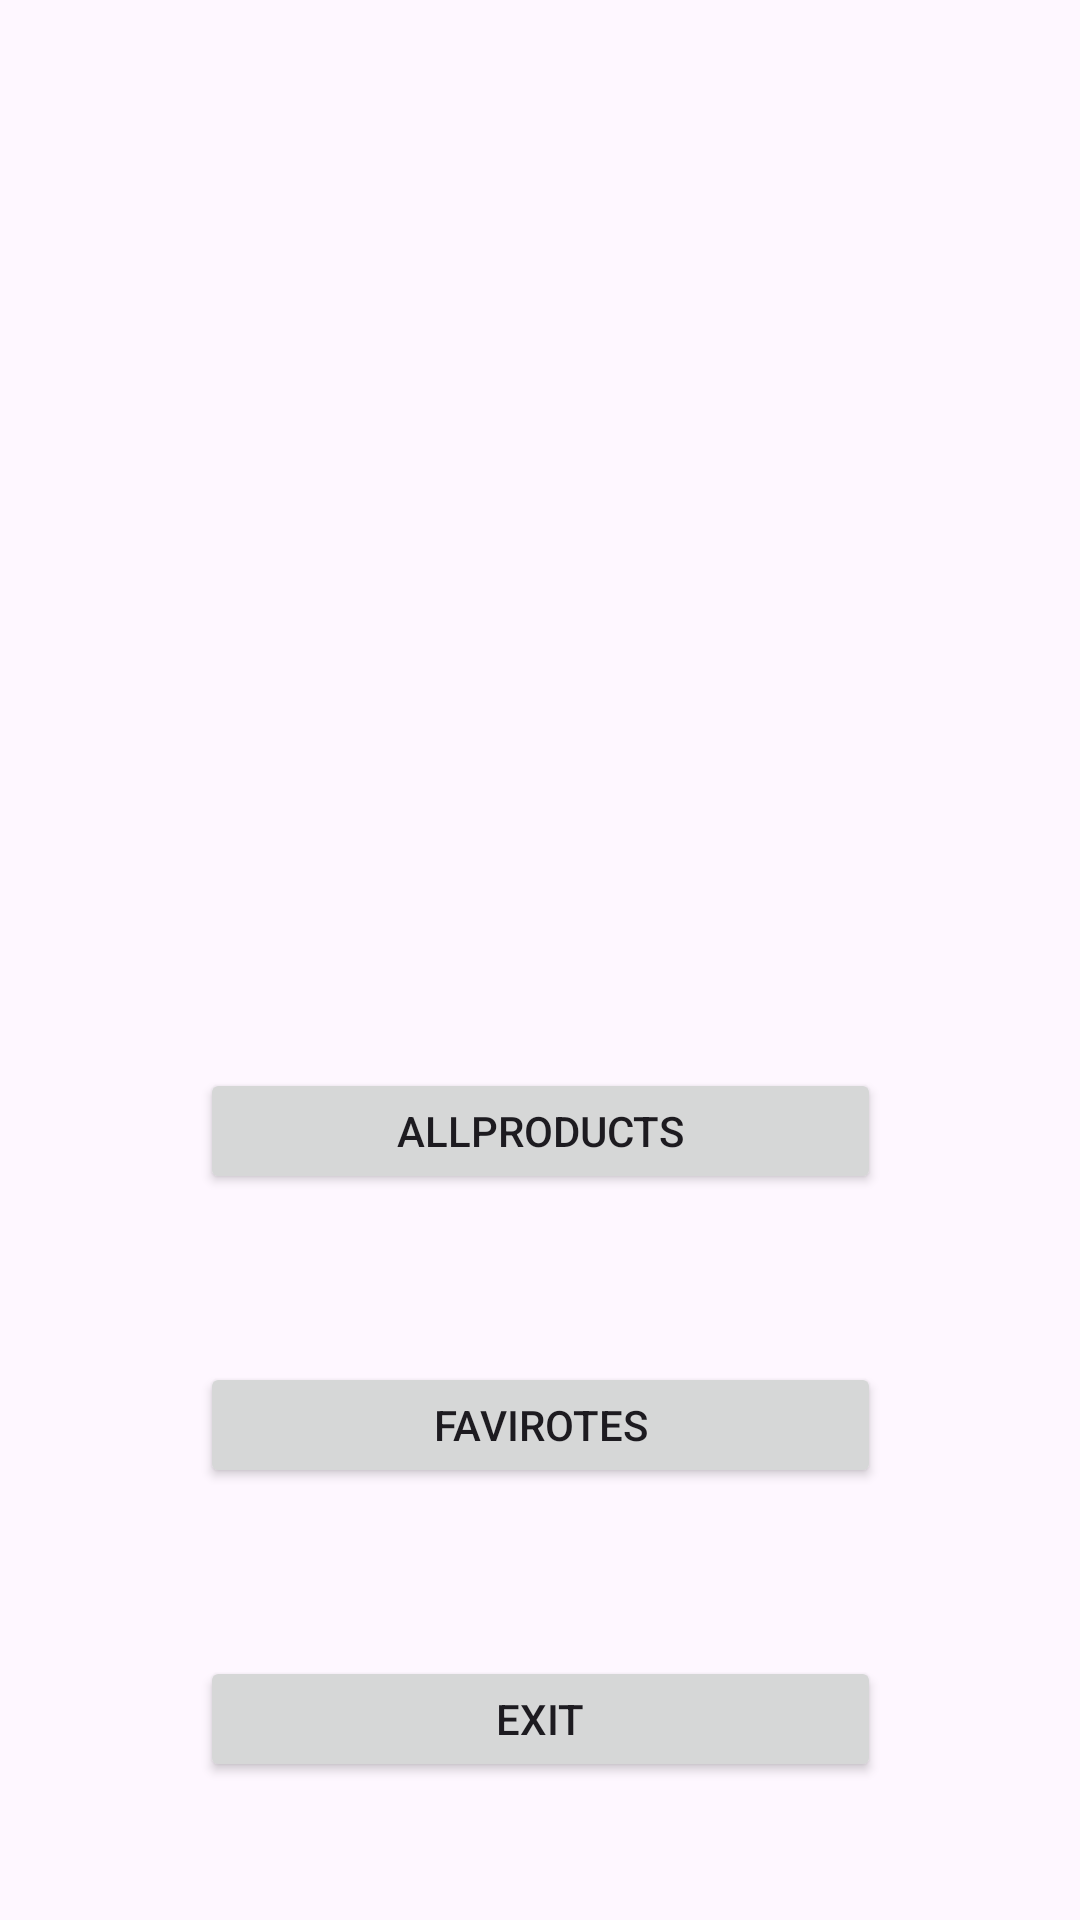

Here is an Android app screen rendered from its layout file. Give the layout XML and the strings, colors and styles it references.
<!-- AndroidManifest.xml: application theme Theme.MVVMProducts -->
<!-- res/layout/activity_main.xml -->
<?xml version="1.0" encoding="utf-8"?>
<androidx.constraintlayout.widget.ConstraintLayout xmlns:android="http://schemas.android.com/apk/res/android"
    xmlns:app="http://schemas.android.com/apk/res-auto"
    xmlns:tools="http://schemas.android.com/tools"
    android:id="@+id/main"
    android:layout_width="match_parent"
    android:layout_height="match_parent"
    tools:context=".MainActivity">


    <ImageView
        android:id="@+id/imageView"
        android:layout_width="208dp"
        android:layout_height="188dp"
        android:layout_marginTop="90dp"
        app:layout_constraintEnd_toEndOf="parent"
        app:layout_constraintHorizontal_bias="0.5"
        app:layout_constraintStart_toStartOf="parent"
        app:layout_constraintTop_toTopOf="parent"
        app:srcCompat="@mipmap/ic_launcher_round" />

    <Button
        android:id="@+id/btnAllProd"
        android:layout_width="227dp"
        android:layout_height="42dp"
        android:layout_marginTop="78dp"
        android:text="AllProducts"
        app:layout_constraintEnd_toEndOf="parent"
        app:layout_constraintHorizontal_bias="0.5"
        app:layout_constraintStart_toStartOf="parent"
        app:layout_constraintTop_toBottomOf="@+id/imageView" />

    <Button
        android:id="@+id/btnFavProd"
        android:layout_width="227dp"
        android:layout_height="42dp"
        android:layout_marginTop="56dp"
        android:text="Favirotes"
        app:layout_constraintStart_toStartOf="@+id/btnAllProd"
        app:layout_constraintTop_toBottomOf="@+id/btnAllProd" />

    <Button
        android:id="@+id/btnExit"
        android:layout_width="227dp"
        android:layout_height="42dp"
        android:layout_marginTop="56dp"
        android:text="Exit"
        app:layout_constraintStart_toStartOf="@+id/btnFavProd"
        app:layout_constraintTop_toBottomOf="@+id/btnFavProd" />


</androidx.constraintlayout.widget.ConstraintLayout>
<!-- resources referenced by this layout -->
<resources>
  <style name="Theme.MVVMProducts" parent="Base.Theme.MVVMProducts" />
  <style name="Base.Theme.MVVMProducts" parent="Theme.Material3.DayNight.NoActionBar">
          
          
      </style>
</resources>
